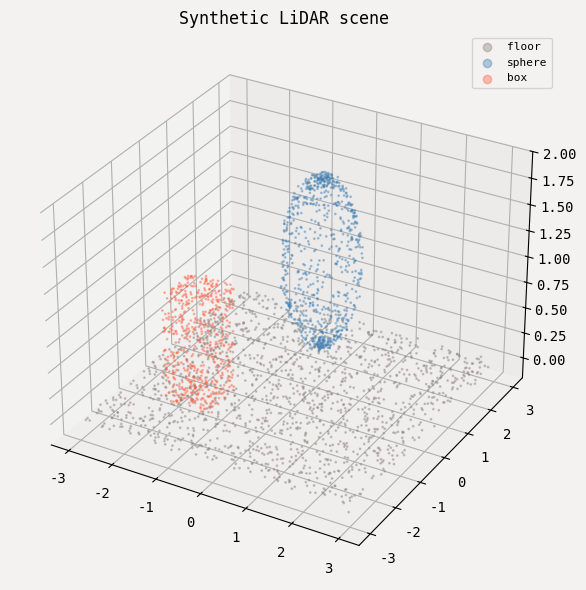
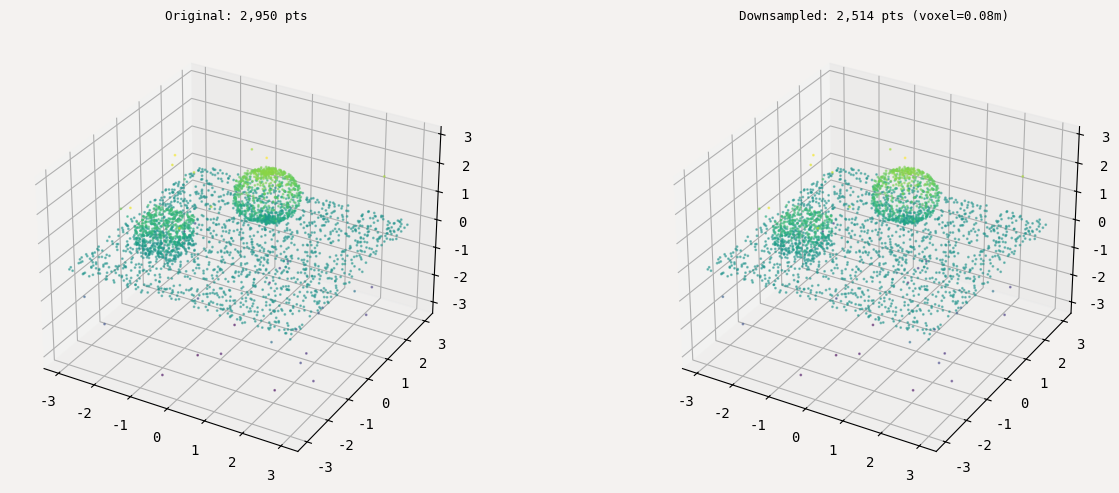
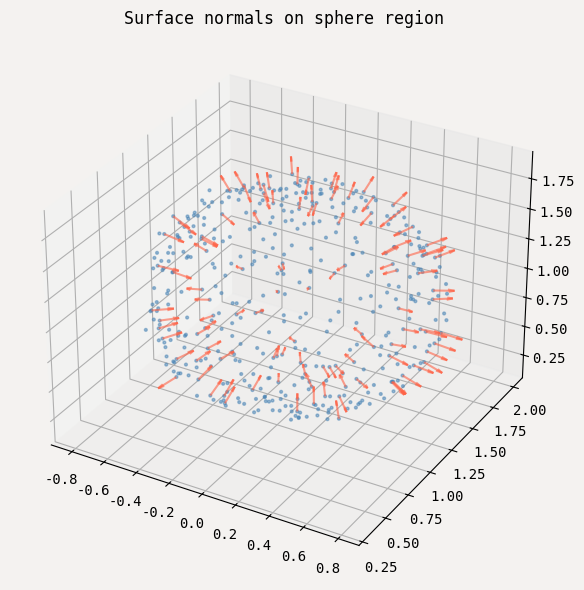
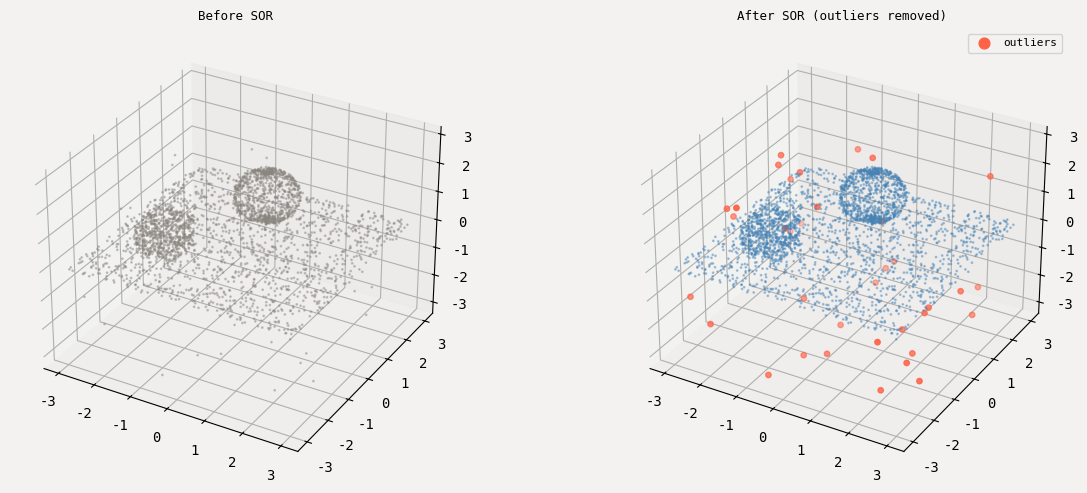
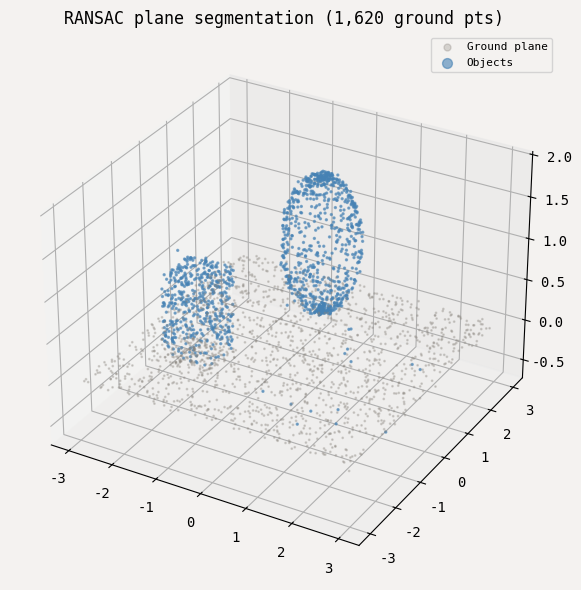

The script that saved these images, in order:
import numpy as np
import matplotlib.pyplot as plt
from mpl_toolkits.mplot3d import Axes3D
from scipy.spatial import KDTree
import time
np.random.seed(42)
plt.rcParams.update({'figure.facecolor':'#F4F2F0','axes.facecolor':'#F4F2F0','font.family':'monospace'})
print('Ready.')

# Synthetic scene: floor + sphere + box
def sample_plane(n, xlim, ylim, z, noise=0.02):
    x = np.random.uniform(*xlim, n)
    y = np.random.uniform(*ylim, n)
    z_arr = np.full(n, z) + np.random.randn(n)*noise
    return np.column_stack([x, y, z_arr])

def sample_sphere(n, center, radius, noise=0.03):
    phi = np.random.uniform(0, np.pi, n)
    theta = np.random.uniform(0, 2*np.pi, n)
    x = center[0] + (radius + np.random.randn(n)*noise) * np.sin(phi)*np.cos(theta)
    y = center[1] + (radius + np.random.randn(n)*noise) * np.sin(phi)*np.sin(theta)
    z = center[2] + (radius + np.random.randn(n)*noise) * np.cos(phi)
    return np.column_stack([x, y, z])

def sample_box_surface(n, center, size, noise=0.02):
    pts = []
    for axis in range(3):
        for sign in [-1, 1]:
            m = n // 6
            face = np.random.uniform(-0.5, 0.5, (m, 3)) * size
            face[:, axis] = sign * size[axis]/2
            face += center
            face += np.random.randn(m, 3) * noise
            pts.append(face)
    return np.vstack(pts)

floor  = sample_plane(1500, [-3,3], [-3,3], z=0)
sphere = sample_sphere(800, center=[0, 1.2, 1.0], radius=0.8)
box    = sample_box_surface(600, center=[-1.5, -1.0, 0.5], size=np.array([1,1,1]))

cloud = np.vstack([floor, sphere, box])
# Add a few outliers
cloud = np.vstack([cloud, np.random.uniform(-3, 3, (50, 3))])

print(f'Point cloud: {len(cloud):,} points')
fig = plt.figure(figsize=(10, 6))
ax = fig.add_subplot(111, projection='3d')
for pts, c, label in [(floor,'#8A857E','floor'), (sphere,'steelblue','sphere'), (box,'tomato','box')]:
    ax.scatter(pts[:,0], pts[:,1], pts[:,2], s=1, c=c, alpha=0.4, label=label)
ax.set_title('Synthetic LiDAR scene'); ax.legend(markerscale=6, fontsize=8)
plt.tight_layout(); plt.show()

def voxel_downsample(pts, voxel_size):
    """Voxel grid downsampling: keep centroid per voxel."""
    indices = np.floor(pts / voxel_size).astype(int)
    voxel_dict = {}
    for i, idx in enumerate(map(tuple, indices)):
        voxel_dict.setdefault(idx, []).append(i)
    result = [pts[idxs].mean(axis=0) for idxs in voxel_dict.values()]
    return np.array(result)

for vs in [0.05, 0.10, 0.20, 0.40]:
    down = voxel_downsample(cloud, vs)
    print(f'voxel_size={vs:.2f}m  ->  {len(down):>5,} pts  (ratio {len(down)/len(cloud)*100:.1f}%)')

down_05 = voxel_downsample(cloud, 0.08)
fig, axes = plt.subplots(1, 2, figsize=(14, 5), subplot_kw={'projection':'3d'})
for ax, pts, title in [(axes[0], cloud, f'Original: {len(cloud):,} pts'), (axes[1], down_05, f'Downsampled: {len(down_05):,} pts (voxel=0.08m)')]:
    ax.scatter(pts[:,0], pts[:,1], pts[:,2], s=1, c=pts[:,2], cmap='viridis', alpha=0.5)
    ax.set_title(title, fontsize=9)
plt.tight_layout(); plt.show()

def estimate_normals(pts, k=15):
    """PCA-based normal estimation."""
    kdt = KDTree(pts)
    normals = np.zeros_like(pts)
    for i, p in enumerate(pts):
        _, idx = kdt.query(p, k=k)
        neighbors = pts[idx]
        cov = np.cov(neighbors.T)
        eigvals, eigvecs = np.linalg.eigh(cov)
        normals[i] = eigvecs[:, 0]  # smallest eigenvalue -> normal
    return normals

down = voxel_downsample(cloud, 0.12)
t0 = time.time()
normals = estimate_normals(down, k=12)
print(f'Normal estimation: {len(down)} points in {time.time()-t0:.2f}s')

# Visualize on a subset of sphere points
sphere_mask = np.linalg.norm(down - [0,1.2,1.0], axis=1) < 1.0
sp = down[sphere_mask]; sn = normals[sphere_mask]

fig = plt.figure(figsize=(10, 6))
ax = fig.add_subplot(111, projection='3d')
ax.scatter(sp[:,0], sp[:,1], sp[:,2], s=4, c='steelblue', alpha=0.5)
stride = 4
ax.quiver(sp[::stride,0], sp[::stride,1], sp[::stride,2],
          sn[::stride,0], sn[::stride,1], sn[::stride,2],
          length=0.12, normalize=True, color='tomato', alpha=0.6)
ax.set_title('Surface normals on sphere region')
plt.tight_layout(); plt.show()
print('Normal consistency: check that sphere normals point roughly radially outward.')

def statistical_outlier_removal(pts, k=20, n_sigma=2.0):
    kdt   = KDTree(pts)
    dists, _ = kdt.query(pts, k=k+1)  # +1 because first result is self
    mean_dists = dists[:, 1:].mean(axis=1)
    threshold  = mean_dists.mean() + n_sigma * mean_dists.std()
    mask = mean_dists <= threshold
    return pts[mask], ~mask

cloud_clean, outlier_mask = statistical_outlier_removal(cloud, k=20, n_sigma=2.0)
print(f'Original:  {len(cloud):,} points')
print(f'Cleaned:   {len(cloud_clean):,} points')
print(f'Removed:   {outlier_mask.sum()} outliers')

fig = plt.figure(figsize=(13, 5))
for i, (pts, title, c) in enumerate([
    (cloud,       'Before SOR', '#8A857E'),
    (cloud_clean, 'After SOR (outliers removed)', 'steelblue')]):
    ax = fig.add_subplot(1, 2, i+1, projection='3d')
    ax.scatter(pts[:,0], pts[:,1], pts[:,2], s=1, c=c, alpha=0.4)
    if i == 1:
        outliers = cloud[outlier_mask]
        ax.scatter(outliers[:,0], outliers[:,1], outliers[:,2], s=15, c='tomato', label='outliers')
        ax.legend(markerscale=2, fontsize=8)
    ax.set_title(title, fontsize=9)
plt.tight_layout(); plt.show()

def fit_plane_from_3pts(p1, p2, p3):
    """Fit plane ax+by+cz+d=0 from 3 points. Returns (normal, d)."""
    v1 = p2 - p1; v2 = p3 - p1
    n = np.cross(v1, v2)
    norm = np.linalg.norm(n)
    if norm < 1e-10: return None, None
    n = n / norm
    return n, -np.dot(n, p1)

def ransac_plane(pts, n_iters=200, dist_thresh=0.05):
    best_inliers = np.array([], dtype=int)
    for _ in range(n_iters):
        idx = np.random.choice(len(pts), 3, replace=False)
        n, d = fit_plane_from_3pts(pts[idx[0]], pts[idx[1]], pts[idx[2]])
        if n is None: continue
        dists    = np.abs(pts @ n + d)
        inliers  = np.where(dists < dist_thresh)[0]
        if len(inliers) > len(best_inliers):
            best_inliers = inliers
    # Refit on all inliers
    if len(best_inliers) >= 3:
        A = np.column_stack([pts[best_inliers,:2], np.ones(len(best_inliers))])
        coef, _, _, _ = np.linalg.lstsq(A, pts[best_inliers,2], rcond=None)
        return best_inliers, coef
    return best_inliers, None

ground_mask_idx, coef = ransac_plane(cloud_clean, n_iters=300, dist_thresh=0.06)
ground = cloud_clean[ground_mask_idx]
remaining = np.delete(cloud_clean, ground_mask_idx, axis=0)
print(f'Ground plane: {len(ground):,} inliers  |  remaining: {len(remaining):,} pts')

fig = plt.figure(figsize=(12, 6))
ax = fig.add_subplot(111, projection='3d')
ax.scatter(ground[:,0],    ground[:,1],    ground[:,2],    s=1, c='#8A857E', alpha=0.3, label='Ground plane')
ax.scatter(remaining[:,0], remaining[:,1], remaining[:,2], s=2, c='steelblue', alpha=0.6, label='Objects')
ax.set_title(f'RANSAC plane segmentation ({len(ground):,} ground pts)')
ax.legend(markerscale=5, fontsize=8)
plt.tight_layout(); plt.show()

print('Notebook complete.')
print('Key takeaways:')
print('  Voxel grid  -> uniform spatial resolution, fast')
print('  PCA normals -> local neighborhood plane fitting')
print('  SOR filter  -> remove statistical outliers')
print('  RANSAC      -> robust model fitting with outliers')
print()
print('Next: ICP registration (SLAM NB02) and surface reconstruction (this track NB02)')
